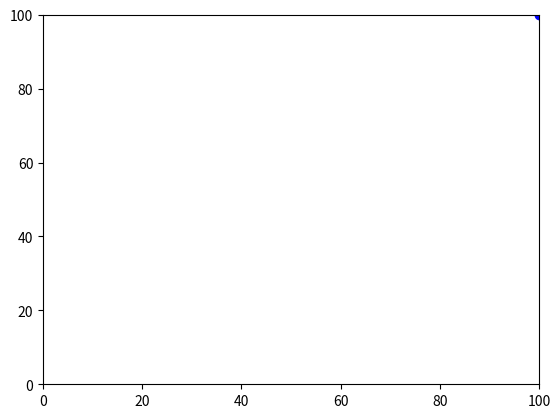

Python code for this plot:
import numpy as np, matplotlib.pyplot as plt, random
from matplotlib.animation import FuncAnimation 


fps = 144
x_data = np.linspace(0,100,100)
y_data = x_data
for x, y in zip(x_data, y_data):
    plt.clf()
    plt.xlim(0, 100)
    plt.ylim(0, 100)
    plt.scatter(x,y, color='blue')
    plt.pause(1/fps)
plt.show()




